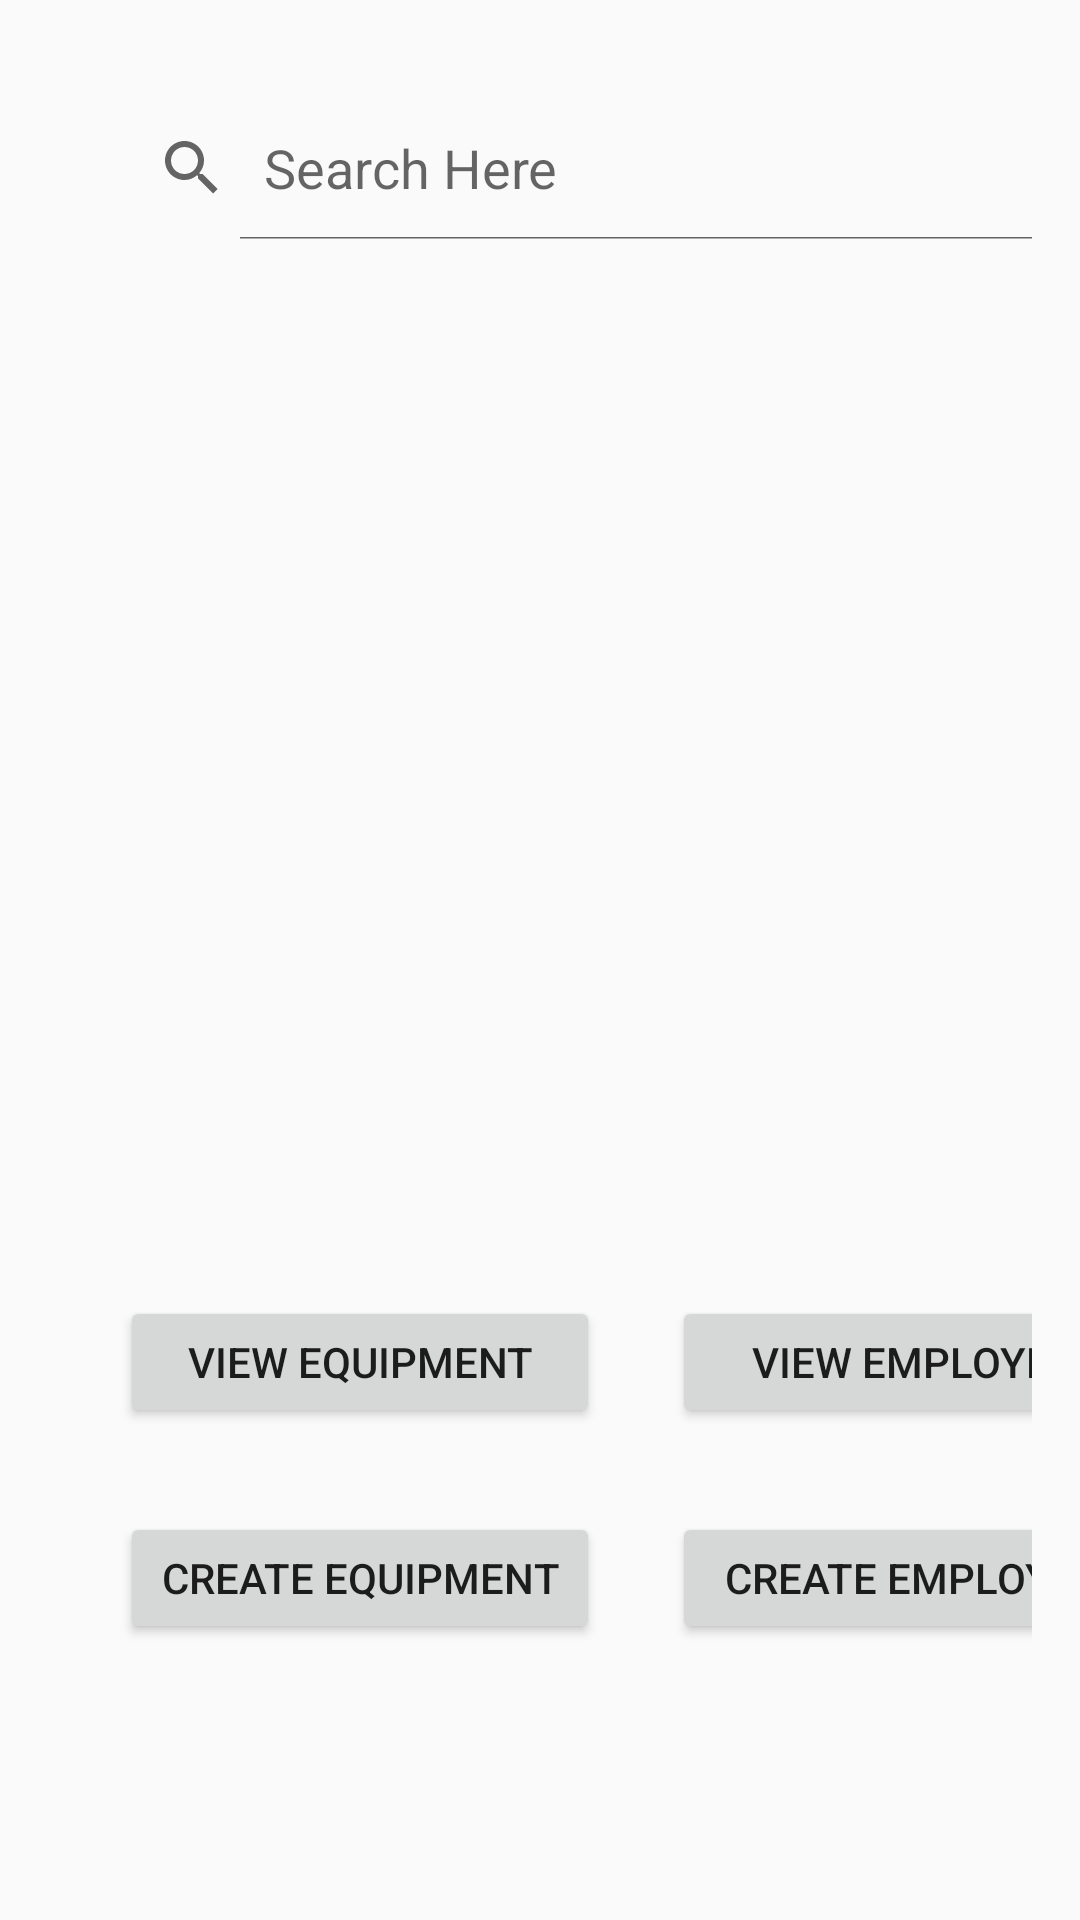

Produce the Android XML layout that renders to this screen, including the resource entries it uses.
<!-- AndroidManifest.xml: application theme AppTheme -->
<!-- res/layout/activity_main.xml -->
<?xml version="1.0" encoding="utf-8"?>
<androidx.constraintlayout.widget.ConstraintLayout xmlns:android="http://schemas.android.com/apk/res/android"
    xmlns:app="http://schemas.android.com/apk/res-auto"
    xmlns:tools="http://schemas.android.com/tools"
    android:layout_width="match_parent"
    android:layout_height="match_parent"
    tools:context=".MainActivity">

    <GridLayout
        android:id="@+id/createEmployeeGrid"
        android:layout_width="match_parent"
        android:layout_height="match_parent"
        android:layout_margin="16dp"
        android:columnCount="2"
        android:useDefaultMargins="true"
        app:layout_constraintBottom_toBottomOf="parent"
        app:layout_constraintEnd_toEndOf="parent"
        app:layout_constraintStart_toStartOf="parent"
        app:layout_constraintTop_toTopOf="parent">

        <SearchView
            android:id="@+id/searchView"
            android:layout_width="match_parent"
            android:layout_height="wrap_content"
            style="@style/App_EditTextStyle"
            android:queryHint="Search Here"
            android:iconifiedByDefault="false"
            android:layout_columnSpan="2"/>

        <ListView
            android:id="@+id/mainDisplay"
            style="@style/App_ListViewStyle"
            android:divider="#ad5"
            android:dividerHeight="2dp"
            android:layout_columnSpan="2" />

        <Button
            android:id="@+id/viewEquipmentButton"
            android:layout_width="160dp"
            android:layout_height="44dp"
            android:layout_marginStart="24dp"
            android:layout_marginBottom="24dp"
            android:text="@string/view_equipment_button" />


        <Button
            android:id="@+id/viewEmployeeButton"
            android:layout_width="160dp"
            android:layout_height="44dp"
            android:layout_marginStart="24dp"
            android:layout_marginBottom="24dp"
            android:text="@string/view_employee_button" />


        <Button
            android:id="@+id/createEquipmentButton"
            android:layout_width="160dp"
            android:layout_height="44dp"
            android:layout_marginStart="24dp"
            android:layout_marginBottom="24dp"
            android:text="@string/create_equipment_button" />

        <Button
            android:id="@+id/createEmployeeButton"
            android:layout_width="160dp"
            android:layout_height="44dp"
            android:layout_marginStart="24dp"
            android:layout_marginBottom="24dp"
            android:onClick="createEmployee"
            android:text="@string/create_employee_button" />
    </GridLayout>
</androidx.constraintlayout.widget.ConstraintLayout>
<!-- resources referenced by this layout -->
<resources>
  <string name="create_employee_button">Create Employee</string>
  <string name="create_equipment_button">Create Equipment</string>
  <string name="view_employee_button">View Employee</string>
  <string name="view_equipment_button">View Equipment</string>
  <style name="App_EditTextStyle" parent="android:Widget.EditText">
          <item name="android:layout_gravity">fill_horizontal</item>
          <item name="android:layout_height">match_parent</item>
          <item name="android:layout_margin">16dp</item>
          <item name="android:gravity">top|left</item>
          <item name="android:background">@drawable/edit_text_style</item>
      </style>
  <style name="App_ListViewStyle" parent="android:Widget.ListView">
          <item name="android:layout_height">300dp</item>
          <item name="android:layout_margin">16dp</item>
          <item name="android:gravity">top|left</item>
          <item name="android:background">@drawable/edit_text_style</item>
      </style>
  <style name="AppTheme" parent="Theme.AppCompat.Light.DarkActionBar">
          
          <item name="colorPrimary">@color/colorPrimary</item>
          <item name="colorPrimaryDark">@color/colorPrimaryDark</item>
          <item name="colorAccent">@color/colorAccent</item>
      </style>
  <!-- not gathered from this repository: default colours our renderer supplied (Android Studio template values) -->
  <color name="colorPrimary">#FF6200EE</color>
  <color name="colorPrimaryDark">#FF3700B3</color>
  <color name="colorAccent">#FF03DAC5</color>
</resources>
